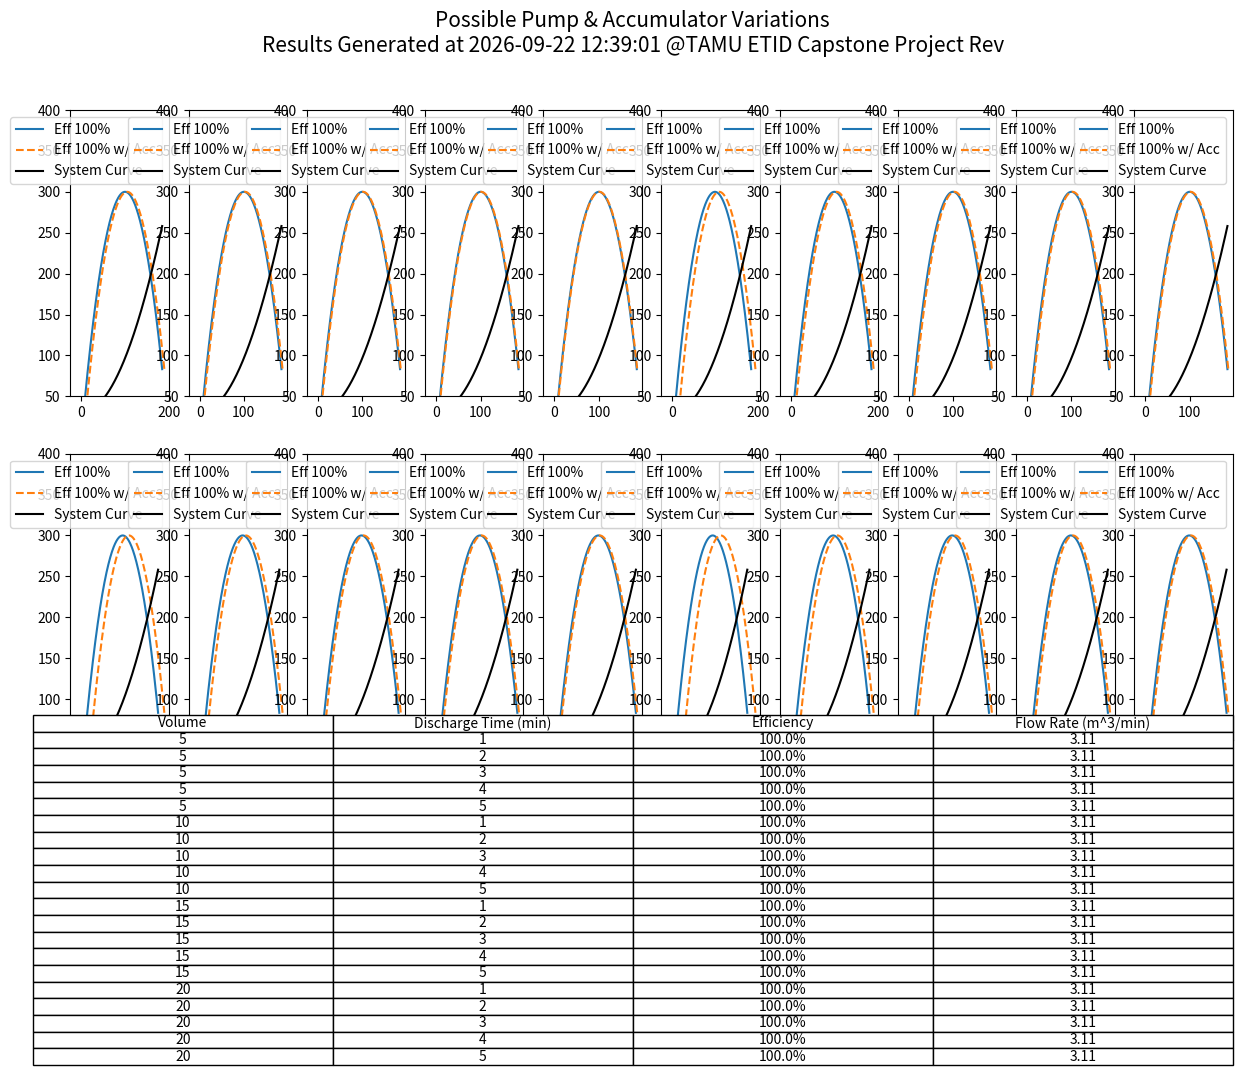

The matplotlib source for this figure: (Note: this script raises an exception after producing the figure.)
"""
Script Name: PumpBulkPlot
Description: Capstone Project Computation - Calculation and Visualization for Pump & Accumulator conditions
"""
import numpy as np
import matplotlib.pyplot as plt
from datetime import datetime, timedelta, timezone
import time

def accumulator_shift(volume, discharge_time):
    return volume / discharge_time


def pump_curve(Q, Q_max, H_max, efficiency=1.0):
    return H_max * (1 - ((Q - Q_max) / Q_max) ** 2) * efficiency


def system_curve(Q, h0, k):
    return h0 + k/3 * Q ** 2


def find_intersection(Q, H_pump, H_system):
    """ There is probably smarter way to implement this part"""
    for i in range(1, len(Q)):
        if H_pump[i] < H_system[i]:

            m1 = (H_pump[i] - H_pump[i - 1]) / (Q[i] - Q[i - 1])
            c1 = H_pump[i] - m1 * Q[i]

            m2 = (H_system[i] - H_system[i - 1]) / (Q[i] - Q[i - 1])
            c2 = H_system[i] - m2 * Q[i]
            intersection_Q = (c2 - c1) / (m1 - m2)
            return intersection_Q
    return None


def plot_pump_system_curves(ax, Q_max=200, H_max=300, h=20, k=0.02, Q_shift=10, Q_accumulator_shift=15, efficiency1=1.0,
                            efficiency2=1.0):
    Q = np.linspace(0, 200, 400)
    Q -= Q_shift
    H_single = efficiency1 * pump_curve(Q, Q_max, H_max)
    H_system = system_curve(Q, h, k)

    intersection_flow = find_intersection(Q, H_single, H_system)

    ax.plot(Q, H_single, label=f"Eff {efficiency1 * 100:.0f}%")
    ax.plot(Q + Q_accumulator_shift, H_single, linestyle='--',
            label=f"Eff {efficiency1 * 100:.0f}% w/ Acc")
    ax.plot(Q, H_system, 'k-', label='System Curve')
    ax.legend(loc="upper right")

    return intersection_flow


def generate_combinations_plot(volumes, discharge_times, efficiencies, Q_max=100, H_max=300, h=30, k=0.02, Q_shift=15, filename="figure.png"):
    table_data = [["Volume", "Discharge Time (min)", "Efficiency", "Flow Rate (m^3/min)"]]
    num_subplots = len(volumes) * len(discharge_times) * len(efficiencies)
    cols = 10
    rows = int(np.ceil(num_subplots / cols))

    fig, axs = plt.subplots(rows, cols, figsize=(15, 5 * rows))

    plot_index = 0
    for volume in volumes:
        for discharge_time in discharge_times:
            accumulator_shift_value = accumulator_shift(volume, discharge_time)
            for eff in efficiencies:
                row, col = divmod(plot_index, cols)
                ax = axs[row][col] if rows > 1 else axs[col]

                ax.set_ylim([50, 400]) # We can change it depending on dataset dimensions
                flow_rate = plot_pump_system_curves(ax, Q_max, H_max, h, k, Q_shift, accumulator_shift_value, eff, eff)
                table_data.append([volume, discharge_time, f"{eff * 100:.1f}%", f"{flow_rate:.2f}"])
                plot_index += 1

    # For any unused subplots
    for i in range(plot_index, rows * cols):
        row, col = divmod(i, cols)
        (axs[row][col] if rows > 1 else axs[col]).remove()

    # Display table
    ax_table = fig.add_axes([0.1, 0, 0.8, 0.2])
    ax_table.axis("off")
    table = ax_table.table(cellText=table_data, cellLoc='center', loc='center')
    table.auto_set_font_size(False)
    table.set_fontsize(10)
    fig.subplots_adjust(bottom=0.25)  # make room for table

    CST = timezone(timedelta(hours=-5))
    time_now = datetime.now(CST)
    current_datetime = time_now.strftime("%Y-%m-%d %H:%M:%S")
    fig.suptitle(f"Possible Pump & Accumulator Variations\nResults Generated at {current_datetime} @TAMU ETID Capstone Project Rev", fontsize=15)
    print(f"{filename} generated")
    plt.savefig(filename)
    time.sleep(0.25)

def main():
    # Condition 1 - Fixed eff
    volumes1 = [5, 10, 15, 20]
    discharge_times1 = [1, 2, 3, 4, 5]
    efficiencies1 = [1.0]  # 100% efficiency
    generate_combinations_plot(volumes1, discharge_times1, efficiencies1, filename="output/plots/single_pump_accu_variables.png")

    # Condition 2 -  Fixed acc
    volumes2 = [5]
    discharge_times2 = [3]
    efficiencies2 = [1.0, 1.25, 1.5, 1.75, 2.0]  # Efficiency values provided
    generate_combinations_plot(volumes2, discharge_times2, efficiencies2, filename="output/plots/double_pump_eff_variables.png")

    # Condition 3 - Mixed
    volumes3 = [3, 5, 10, 15]
    discharge_times3 = [1, 3, 5]
    efficiencies3 = [1.0, 1.5, 2.0]  # Efficiency values provided
    generate_combinations_plot(volumes3, discharge_times3, efficiencies3, filename="output/plots/pump_acc_mix_variables.png")

    # We can add more later

main()

